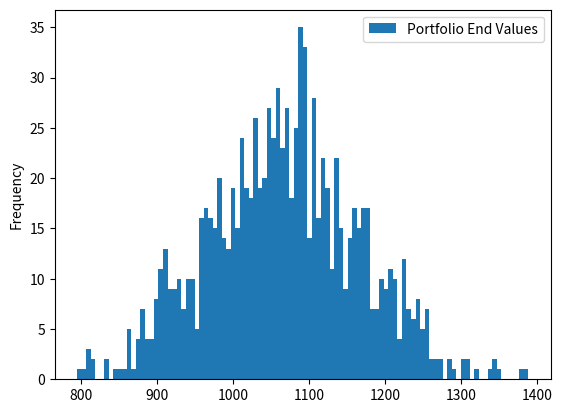

Reproduce this figure in Python.
import random

import matplotlib.pyplot as plt
import pandas as pd


def port_end_value(
    stock_ret: float = 0.1,
    rf: float = 0.03,
    stock_weight: float = 0.5,
    portfolio_initial_value: float = 1000,
) -> float:
    portfolio_return = rf * (1 - stock_weight) + stock_ret * stock_weight
    return portfolio_initial_value * (1 + portfolio_return)


def port_end_value_simulations(
    stock_mean: float = 0.1,
    stock_std: float = 0.2,
    stock_weight: float = 0.5,
    n_iter: int = 1000,
) -> list[float]:
    return [
        port_end_value(
            random.normalvariate(stock_mean, stock_std),
            stock_weight=stock_weight,
        )
        for _ in range(n_iter)
    ]


def create_dataframe_from_results(results: list[float]) -> pd.DataFrame:
    return pd.DataFrame({"Portfolio End Values": results})


def visualize_results(frame: pd.DataFrame) -> None:
    frame.plot.hist(bins=100)
    plt.show()


def probability_table(frame: pd.DataFrame) -> pd.Series:
    percentiles = [index / 20 for index in range(1, 20)]
    return frame["Portfolio End Values"].quantile(percentiles)


def probability_of_objective(
    frame: pd.DataFrame,
    desired_cash: float = 1050,
) -> float:
    return float(
        (frame["Portfolio End Values"] >= desired_cash).astype(int).mean()
    )


def model_outputs(
    results: list[float],
    desired_cash: float = 1050,
    visualize: bool = True,
) -> tuple[pd.Series, float]:
    frame = create_dataframe_from_results(results)
    if visualize:
        visualize_results(frame)
    return (
        probability_table(frame),
        probability_of_objective(frame, desired_cash=desired_cash),
    )


def display_model_summary(
    results: list[float],
    desired_cash: float = 1050,
    visualize: bool = True,
) -> None:
    table, probability = model_outputs(
        results,
        desired_cash=desired_cash,
        visualize=visualize,
    )
    print("Probability Table")
    print(table.apply(lambda value: f"${value:.2f}"))
    print(
        f"\nProbability of getting ${desired_cash:,.0f} in cash: "
        f"{probability:.1%}\n"
    )


if __name__ == "__main__":
    simulation_results = port_end_value_simulations()
    display_model_summary(simulation_results)
